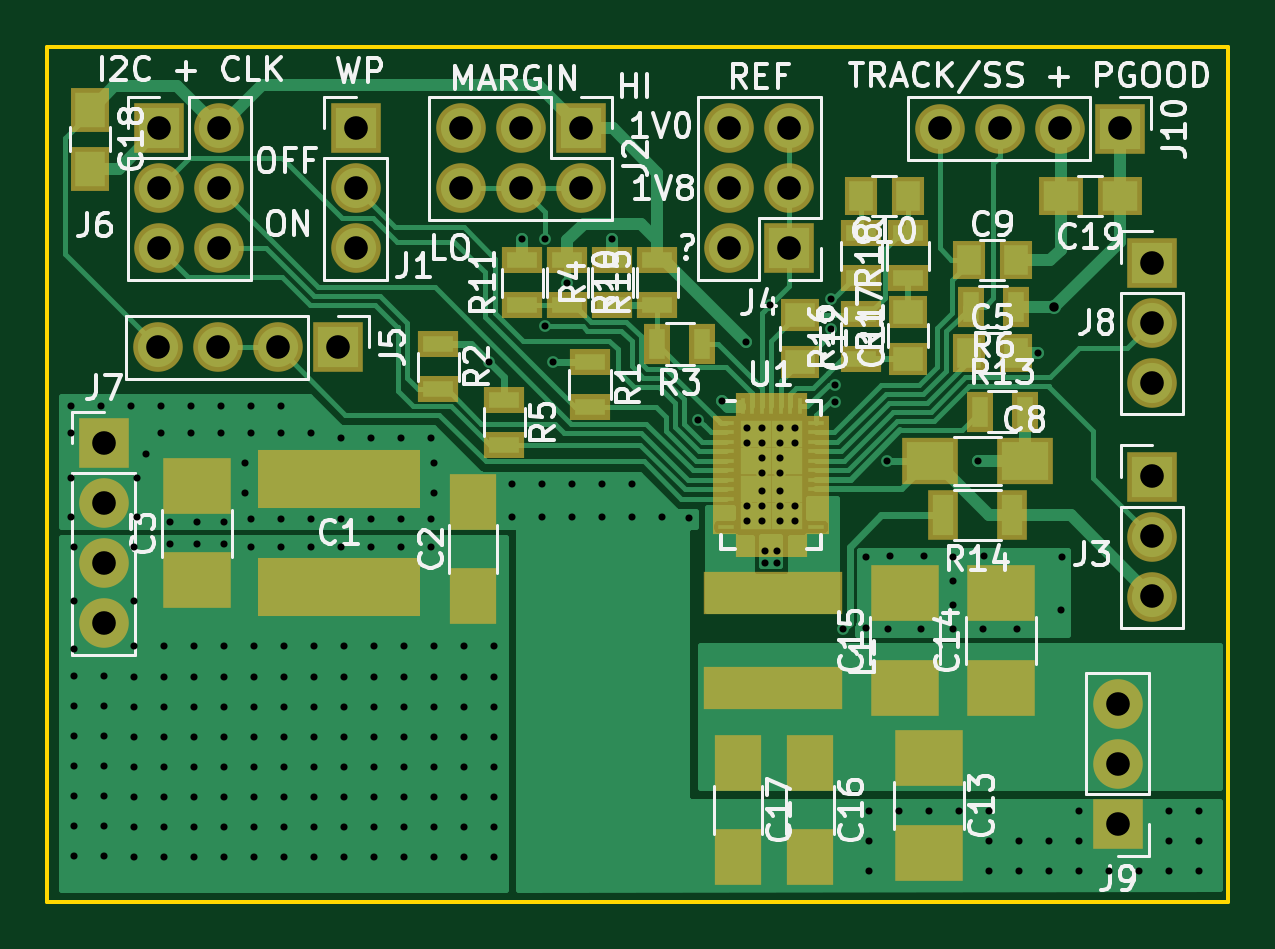
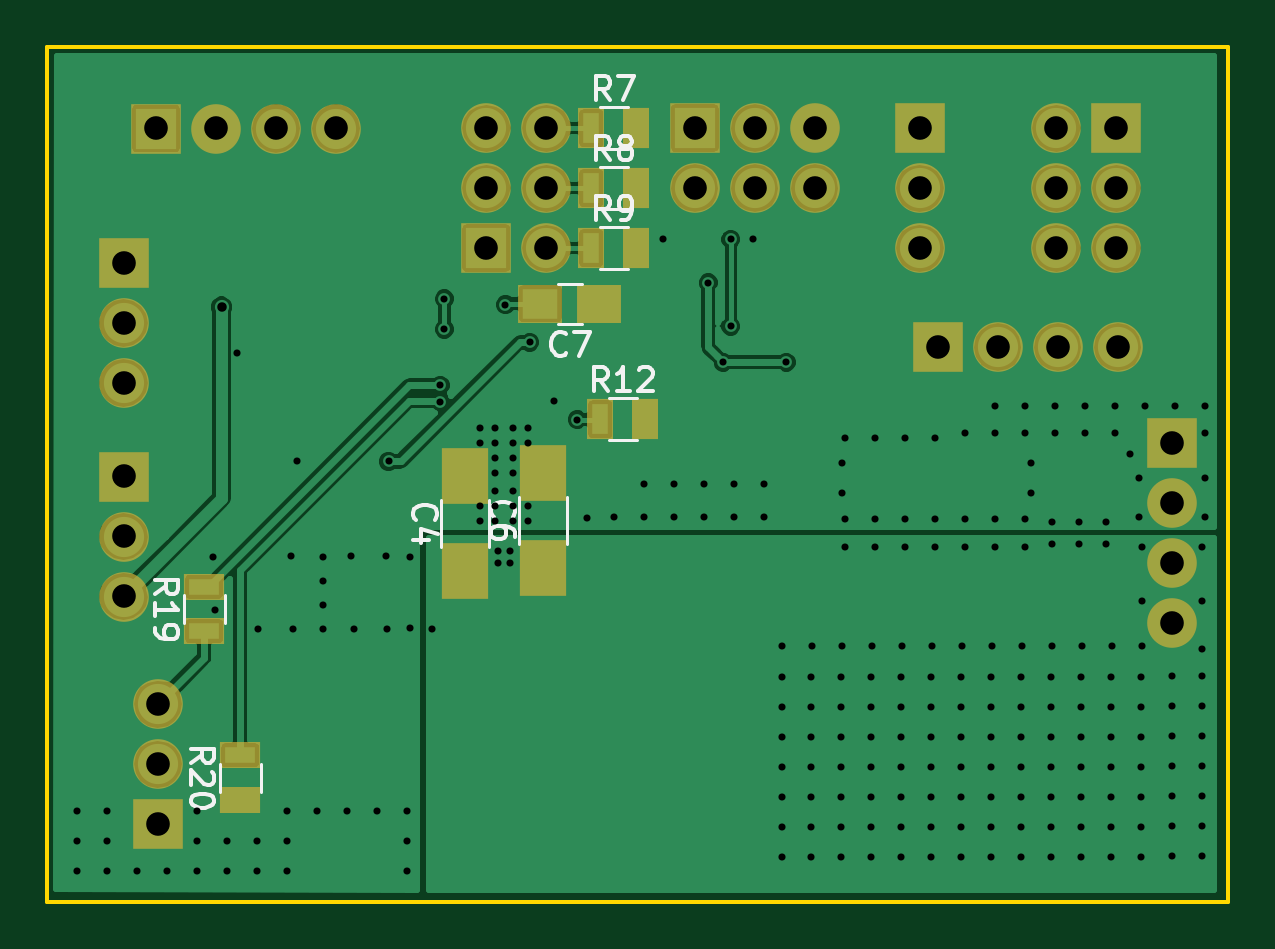
Circuit board: 8 layer files. Board 50.0 x 36.2 mm.
- bottom_copper: zerocool-B.Cu.gbl (60152 bytes)
- bottom_mask: zerocool-B.Mask.gbs (2009 bytes)
- bottom_silk: zerocool-B.SilkS.gbo (8192 bytes)
- outline: zerocool-Edge.Cuts.gm1 (488 bytes)
- top_copper: zerocool-F.Cu.gtl (31006 bytes)
- top_mask: zerocool-F.Mask.gts (4577 bytes)
- top_silk: zerocool-F.SilkS.gto (48311 bytes)
- drill: zerocool.drl (4982 bytes)

=== bottom_copper: zerocool-B.Cu.gbl (60152 bytes, source omitted) ===
=== bottom_mask: zerocool-B.Mask.gbs ===
G04 #@! TF.FileFunction,Soldermask,Bot*
%FSLAX46Y46*%
G04 Gerber Fmt 4.6, Leading zero omitted, Abs format (unit mm)*
G04 Created by KiCad (PCBNEW 4.0.7) date Sat Nov 18 21:15:49 2017*
%MOMM*%
%LPD*%
G01*
G04 APERTURE LIST*
%ADD10C,0.100000*%
%ADD11R,2.000000X2.400000*%
%ADD12R,1.900000X1.650000*%
%ADD13R,2.100000X2.100000*%
%ADD14O,2.100000X2.100000*%
%ADD15R,1.100000X1.700000*%
%ADD16R,1.700000X1.100000*%
G04 APERTURE END LIST*
D10*
D11*
X47307500Y-37172400D03*
X47307500Y-33172400D03*
X44005500Y-37045400D03*
X44005500Y-33045400D03*
D12*
X41632500Y-25869900D03*
X44132500Y-25869900D03*
D13*
X28067000Y-18440400D03*
D14*
X28067000Y-20980400D03*
X28067000Y-23520400D03*
D13*
X37592000Y-18440400D03*
D14*
X37592000Y-20980400D03*
X35052000Y-18440400D03*
X35052000Y-20980400D03*
X32512000Y-18440400D03*
X32512000Y-20980400D03*
D13*
X61772800Y-33185200D03*
D14*
X61772800Y-35725200D03*
X61772800Y-38265200D03*
D13*
X46418500Y-23520400D03*
D14*
X43878500Y-23520400D03*
X46418500Y-20980400D03*
X43878500Y-20980400D03*
X46418500Y-18440400D03*
X43878500Y-18440400D03*
D13*
X27305000Y-27711400D03*
D14*
X24765000Y-27711400D03*
X22225000Y-27711400D03*
X19685000Y-27711400D03*
D13*
X61772800Y-24142800D03*
D14*
X61772800Y-26682800D03*
X61772800Y-29222800D03*
D13*
X60325000Y-47904400D03*
D14*
X60325000Y-45364400D03*
X60325000Y-42824400D03*
D15*
X41968500Y-18440400D03*
X40068500Y-18440400D03*
X41973500Y-20980400D03*
X40073500Y-20980400D03*
X41973500Y-23520400D03*
X40073500Y-23520400D03*
X41587500Y-30759400D03*
X39687500Y-30759400D03*
D16*
X58356500Y-39741900D03*
X58356500Y-37841900D03*
D13*
X19748500Y-18440400D03*
D14*
X22288500Y-18440400D03*
X19748500Y-20980400D03*
X22288500Y-20980400D03*
X19748500Y-23520400D03*
X22288500Y-23520400D03*
D16*
X56832500Y-46885900D03*
X56832500Y-44985900D03*
D13*
X17399000Y-31775400D03*
D14*
X17399000Y-34315400D03*
X17399000Y-36855400D03*
X17399000Y-39395400D03*
D13*
X60401200Y-18453200D03*
D14*
X57861200Y-18453200D03*
X55321200Y-18453200D03*
X52781200Y-18453200D03*
M02*

=== bottom_silk: zerocool-B.SilkS.gbo (8192 bytes, source omitted) ===
=== outline: zerocool-Edge.Cuts.gm1 ===
G04 #@! TF.FileFunction,Profile,NP*
%FSLAX46Y46*%
G04 Gerber Fmt 4.6, Leading zero omitted, Abs format (unit mm)*
G04 Created by KiCad (PCBNEW 4.0.7) date Sat Nov 18 21:15:49 2017*
%MOMM*%
%LPD*%
G01*
G04 APERTURE LIST*
%ADD10C,0.100000*%
%ADD11C,0.150000*%
G04 APERTURE END LIST*
D10*
D11*
X15000000Y-51200000D02*
X15000000Y-15000000D01*
X65000000Y-51200000D02*
X15000000Y-51200000D01*
X65000000Y-15000000D02*
X65000000Y-51200000D01*
X15000000Y-15000000D02*
X65000000Y-15000000D01*
M02*

=== top_copper: zerocool-F.Cu.gtl (31006 bytes, source omitted) ===
=== top_mask: zerocool-F.Mask.gts ===
G04 #@! TF.FileFunction,Soldermask,Top*
%FSLAX46Y46*%
G04 Gerber Fmt 4.6, Leading zero omitted, Abs format (unit mm)*
G04 Created by KiCad (PCBNEW 4.0.7) date Sat Nov 18 21:15:49 2017*
%MOMM*%
%LPD*%
G01*
G04 APERTURE LIST*
%ADD10C,0.100000*%
%ADD11R,6.900000X2.500000*%
%ADD12R,2.000000X2.400000*%
%ADD13R,2.900000X2.400000*%
%ADD14R,2.400000X2.000000*%
%ADD15R,2.100000X2.100000*%
%ADD16O,2.100000X2.100000*%
%ADD17R,5.900000X1.830000*%
%ADD18R,1.100000X0.600000*%
%ADD19R,0.600000X1.100000*%
%ADD20R,1.725000X1.562500*%
%ADD21R,1.400000X1.650000*%
%ADD22R,1.650000X1.400000*%
%ADD23R,1.700000X1.100000*%
%ADD24R,1.100000X1.700000*%
%ADD25R,1.300000X2.100000*%
%ADD26R,1.650000X1.900000*%
%ADD27R,1.900000X1.650000*%
G04 APERTURE END LIST*
D10*
D11*
X27368500Y-37871400D03*
X27368500Y-33271400D03*
D12*
X33020000Y-38251900D03*
X33020000Y-34251900D03*
D13*
X21336000Y-37585400D03*
X21336000Y-33585400D03*
D14*
X52387500Y-32537400D03*
X56387500Y-32537400D03*
D13*
X52324000Y-45111000D03*
X52324000Y-49111000D03*
X55372000Y-42125900D03*
X55372000Y-38125900D03*
X51308000Y-42125900D03*
X51308000Y-38125900D03*
D12*
X47307500Y-45301400D03*
X47307500Y-49301400D03*
X44259500Y-45301400D03*
X44259500Y-49301400D03*
D15*
X28067000Y-18440400D03*
D16*
X28067000Y-20980400D03*
X28067000Y-23520400D03*
D15*
X37592000Y-18440400D03*
D16*
X37592000Y-20980400D03*
X35052000Y-18440400D03*
X35052000Y-20980400D03*
X32512000Y-18440400D03*
X32512000Y-20980400D03*
D15*
X61772800Y-33185200D03*
D16*
X61772800Y-35725200D03*
X61772800Y-38265200D03*
D15*
X46418500Y-23520400D03*
D16*
X43878500Y-23520400D03*
X46418500Y-20980400D03*
X43878500Y-20980400D03*
X46418500Y-18440400D03*
X43878500Y-18440400D03*
D15*
X27305000Y-27711400D03*
D16*
X24765000Y-27711400D03*
X22225000Y-27711400D03*
X19685000Y-27711400D03*
D15*
X61772800Y-24142800D03*
D16*
X61772800Y-26682800D03*
X61772800Y-29222800D03*
D17*
X45732700Y-38125400D03*
X45732700Y-42125400D03*
D18*
X43756500Y-30921600D03*
X43756500Y-31321600D03*
X43756500Y-31721600D03*
X43756500Y-32121600D03*
X43756500Y-32521600D03*
X43756500Y-32921600D03*
X43756500Y-33321600D03*
X43756500Y-33721600D03*
X43756500Y-34121600D03*
X43756500Y-34521600D03*
X43756500Y-34921600D03*
X43756500Y-35321600D03*
D19*
X44456500Y-36021600D03*
X44856500Y-36021600D03*
X45256500Y-36021600D03*
X45656500Y-36021600D03*
X46056500Y-36021600D03*
X46456500Y-36021600D03*
X46856500Y-36021600D03*
D18*
X47556500Y-35321600D03*
X47556500Y-34921600D03*
X47556500Y-34521600D03*
X47556500Y-34121600D03*
X47556500Y-33721600D03*
X47556500Y-33321600D03*
X47556500Y-32921600D03*
X47556500Y-32521600D03*
X47556500Y-32121600D03*
X47556500Y-31721600D03*
X47556500Y-31321600D03*
X47556500Y-30921600D03*
D19*
X46856500Y-30221600D03*
X46456500Y-30221600D03*
X46056500Y-30221600D03*
X45656500Y-30221600D03*
X45256500Y-30221600D03*
X44856500Y-30221600D03*
X44456500Y-30221600D03*
D20*
X46319000Y-34865350D03*
X46319000Y-33702850D03*
X46319000Y-32540350D03*
X46319000Y-31377850D03*
X44994000Y-34865350D03*
X44994000Y-33702850D03*
X44994000Y-32540350D03*
X44994000Y-31377850D03*
D15*
X60325000Y-47904400D03*
D16*
X60325000Y-45364400D03*
X60325000Y-42824400D03*
D21*
X54007000Y-24028400D03*
X56007000Y-24028400D03*
X51435000Y-21297900D03*
X49435000Y-21297900D03*
D22*
X51435000Y-28219400D03*
X51435000Y-26219400D03*
X46863000Y-26346400D03*
X46863000Y-28346400D03*
D23*
X37973000Y-28346400D03*
X37973000Y-30246400D03*
X31559500Y-27589400D03*
X31559500Y-29489400D03*
D24*
X42735500Y-27584400D03*
X40835500Y-27584400D03*
D23*
X38925500Y-25928400D03*
X38925500Y-24028400D03*
X34353500Y-29933900D03*
X34353500Y-31833900D03*
D24*
X56004500Y-25996900D03*
X54104500Y-25996900D03*
D23*
X37020500Y-24028400D03*
X37020500Y-25928400D03*
X35115500Y-25930900D03*
X35115500Y-24030900D03*
D24*
X54485500Y-30441900D03*
X56385500Y-30441900D03*
D25*
X55838000Y-34823400D03*
X52938000Y-34823400D03*
D23*
X40830500Y-25928400D03*
X40830500Y-24028400D03*
X49466500Y-28219400D03*
X49466500Y-26319400D03*
X49466500Y-22890400D03*
X49466500Y-24790400D03*
X51435000Y-24787900D03*
X51435000Y-22887900D03*
D21*
X54007000Y-27965400D03*
X56007000Y-27965400D03*
D15*
X19748500Y-18440400D03*
D16*
X22288500Y-18440400D03*
X19748500Y-20980400D03*
X22288500Y-20980400D03*
X19748500Y-23520400D03*
X22288500Y-23520400D03*
D26*
X16827500Y-17654900D03*
X16827500Y-20154900D03*
D15*
X17399000Y-31775400D03*
D16*
X17399000Y-34315400D03*
X17399000Y-36855400D03*
X17399000Y-39395400D03*
D15*
X60401200Y-18453200D03*
D16*
X57861200Y-18453200D03*
X55321200Y-18453200D03*
X52781200Y-18453200D03*
D27*
X60401200Y-21298000D03*
X57901200Y-21298000D03*
M02*

=== top_silk: zerocool-F.SilkS.gto (48311 bytes, source omitted) ===
=== drill: zerocool.drl ===
M48
;DRILL file {KiCad 4.0.7} date Sat Nov 18 21:16:13 2017
;FORMAT={-:-/ absolute / metric / decimal}
FMAT,2
METRIC,TZ
T1C0.300
T2C0.400
T3C1.000
%
G90
G05
M71
T1
X16.01Y-30.207
X16.01Y-31.35
X16.01Y-33.255
X16.01Y-34.906
X16.129Y-36.157
X16.129Y-38.443
X16.129Y-40.475
X16.137Y-41.637
X16.137Y-42.907
X16.137Y-44.177
X16.137Y-45.447
X16.137Y-46.717
X16.137Y-47.987
X16.137Y-49.257
X17.28Y-30.207
X17.407Y-41.637
X17.407Y-42.907
X17.407Y-44.177
X17.407Y-45.447
X17.407Y-46.717
X17.407Y-47.987
X17.407Y-49.257
X18.55Y-30.207
X18.669Y-36.157
X18.669Y-38.443
X18.677Y-40.367
X18.685Y-41.656
X18.685Y-42.926
X18.685Y-44.196
X18.685Y-45.466
X18.685Y-46.736
X18.685Y-48.006
X18.685Y-49.276
X18.804Y-33.255
X18.804Y-34.906
X19.185Y-32.239
X19.82Y-30.207
X19.82Y-31.35
X19.947Y-40.367
X19.955Y-41.656
X19.955Y-42.926
X19.955Y-44.196
X19.955Y-45.466
X19.955Y-46.736
X19.955Y-48.006
X19.955Y-49.276
X20.201Y-35.096
X20.201Y-36.049
X21.09Y-30.207
X21.09Y-31.35
X21.217Y-40.367
X21.225Y-41.656
X21.225Y-42.926
X21.225Y-44.196
X21.225Y-45.466
X21.225Y-46.736
X21.225Y-48.006
X21.225Y-49.276
X21.344Y-35.096
X21.344Y-36.049
X22.36Y-30.207
X22.36Y-31.35
X22.487Y-35.096
X22.487Y-36.049
X22.487Y-40.367
X22.495Y-41.656
X22.495Y-42.926
X22.495Y-44.196
X22.495Y-45.466
X22.495Y-46.736
X22.495Y-48.006
X22.495Y-49.276
X23.376Y-32.62
X23.376Y-33.89
X23.63Y-30.207
X23.63Y-31.35
X23.63Y-34.969
X23.63Y-36.176
X23.757Y-40.367
X23.765Y-41.656
X23.765Y-42.926
X23.765Y-44.196
X23.765Y-45.466
X23.765Y-46.736
X23.765Y-48.006
X23.765Y-49.276
X24.9Y-30.207
X24.9Y-31.35
X24.9Y-34.969
X24.9Y-36.176
X25.027Y-40.367
X25.035Y-41.656
X25.035Y-42.926
X25.035Y-44.196
X25.035Y-45.466
X25.035Y-46.736
X25.035Y-48.006
X25.035Y-49.276
X26.17Y-31.35
X26.17Y-34.969
X26.17Y-36.176
X26.297Y-40.367
X26.305Y-41.656
X26.305Y-42.926
X26.305Y-44.196
X26.305Y-45.466
X26.305Y-46.736
X26.305Y-48.006
X26.305Y-49.276
X27.44Y-31.54
X27.44Y-34.969
X27.44Y-36.176
X27.567Y-40.367
X27.575Y-41.656
X27.575Y-42.926
X27.575Y-44.196
X27.575Y-45.466
X27.575Y-46.736
X27.575Y-48.006
X27.575Y-49.276
X28.71Y-31.54
X28.71Y-34.969
X28.71Y-36.176
X28.837Y-40.367
X28.845Y-41.656
X28.845Y-42.926
X28.845Y-44.196
X28.845Y-45.466
X28.845Y-46.736
X28.845Y-48.006
X28.845Y-49.276
X29.98Y-31.54
X29.98Y-34.969
X29.98Y-36.176
X30.107Y-40.367
X30.115Y-41.656
X30.115Y-42.926
X30.115Y-44.196
X30.115Y-45.466
X30.115Y-46.736
X30.115Y-48.006
X30.115Y-49.276
X31.25Y-31.54
X31.25Y-34.969
X31.25Y-36.176
X31.377Y-32.62
X31.377Y-33.89
X31.377Y-40.367
X31.385Y-41.656
X31.385Y-42.926
X31.385Y-44.196
X31.385Y-45.466
X31.385Y-46.736
X31.385Y-48.006
X31.385Y-49.276
X32.647Y-40.367
X32.655Y-41.656
X32.655Y-42.926
X32.655Y-44.196
X32.655Y-45.466
X32.655Y-46.736
X32.655Y-48.006
X32.655Y-49.276
X33.718Y-28.346
X33.909Y-40.367
X33.917Y-41.656
X33.917Y-42.926
X33.917Y-44.196
X33.917Y-45.466
X33.917Y-46.736
X33.917Y-48.006
X33.917Y-49.276
X34.679Y-33.509
X34.679Y-34.906
X35.115Y-23.139
X35.949Y-33.509
X35.949Y-34.906
X36.068Y-23.139
X36.068Y-26.822
X36.395Y-28.345
X37.02Y-24.981
X37.219Y-33.509
X37.219Y-34.906
X38.489Y-33.509
X38.489Y-34.906
X38.925Y-23.139
X39.759Y-33.509
X39.759Y-34.906
X41.029Y-34.906
X42.164Y-34.95
X42.559Y-30.773
X43.561Y-29.997
X44.577Y-27.5
X44.64Y-31.14
X44.64Y-31.775
X44.64Y-34.442
X44.64Y-35.077
X45.276Y-31.14
X45.276Y-31.775
X45.276Y-32.41
X45.276Y-33.045
X45.276Y-33.807
X45.276Y-34.442
X45.276Y-35.077
X45.402Y-36.347
X45.402Y-36.855
X45.609Y-25.918
X45.91Y-36.347
X45.91Y-36.855
X46.038Y-31.14
X46.038Y-31.775
X46.038Y-32.41
X46.038Y-33.045
X46.038Y-33.807
X46.038Y-34.442
X46.038Y-35.077
X46.672Y-31.14
X46.672Y-31.775
X46.672Y-34.442
X46.672Y-35.077
X48.197Y-26.95
X48.199Y-25.671
X48.368Y-30.02
X48.369Y-29.321
X48.704Y-39.649
X49.657Y-36.601
X49.657Y-39.586
X49.79Y-47.33
X49.79Y-48.6
X49.79Y-49.87
X50.557Y-32.548
X50.609Y-39.649
X50.673Y-36.538
X51.06Y-47.33
X52.006Y-39.649
X52.133Y-36.538
X52.33Y-47.33
X53.34Y-36.602
X53.34Y-37.617
X53.34Y-38.633
X53.34Y-39.649
X53.6Y-47.33
X54.419Y-32.537
X54.61Y-39.649
X54.673Y-36.538
X54.87Y-47.33
X54.87Y-48.6
X54.87Y-49.87
X56.07Y-39.649
X56.14Y-48.6
X56.14Y-49.87
X56.959Y-27.965
X57.41Y-48.6
X57.41Y-49.87
X57.912Y-38.824
X57.975Y-36.602
X58.68Y-47.33
X58.68Y-48.6
X58.68Y-49.87
X59.95Y-49.87
X61.22Y-49.87
X62.49Y-47.33
X62.49Y-48.6
X62.49Y-49.87
X63.76Y-47.33
X63.76Y-48.6
X63.76Y-49.87
T2
X57.628Y-26.016
T3
X17.399Y-31.775
X17.399Y-34.315
X17.399Y-36.855
X17.399Y-39.395
X19.685Y-27.711
X19.748Y-18.44
X19.748Y-20.98
X19.748Y-23.52
X22.225Y-27.711
X22.288Y-18.44
X22.288Y-20.98
X22.288Y-23.52
X24.765Y-27.711
X27.305Y-27.711
X28.067Y-18.44
X28.067Y-20.98
X28.067Y-23.52
X32.512Y-18.44
X32.512Y-20.98
X35.052Y-18.44
X35.052Y-20.98
X37.592Y-18.44
X37.592Y-20.98
X43.878Y-18.44
X43.878Y-20.98
X43.878Y-23.52
X46.418Y-18.44
X46.418Y-20.98
X46.418Y-23.52
X52.781Y-18.453
X55.321Y-18.453
X57.861Y-18.453
X60.325Y-42.824
X60.325Y-45.364
X60.325Y-47.904
X60.401Y-18.453
X61.773Y-24.143
X61.773Y-26.683
X61.773Y-29.223
X61.773Y-33.185
X61.773Y-35.725
X61.773Y-38.265
T0
M30

